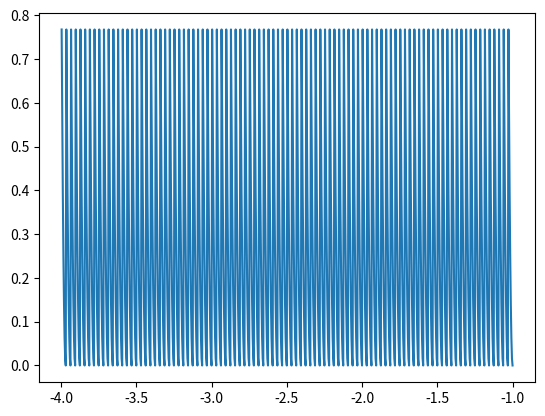

Source code (Python):
# -*- coding: utf-8 -*-
"""
Created on Fri Mar 31 11:28:26 2023

@author: thanh
"""

from sympy import *
import sympy as sympy
import numpy as np
from sympy.plotting import plot
from matplotlib import pyplot as plt 



#Experiment: eps = 2^-10, delta = 2^-3
edt = -5
dt = 2**edt
eps = 2**(-8)
dtrat = 2**3
numsam = 3*dtrat*(2**(-edt))
nump = 2**3
prat=1 #dtrat/nump
c = 4



def roundeps(x,e):
    t = np.mod(x,e)
    if t<e/2:
        return x - np.mod(x,e)
    else:
        return x - np.mod(x,e) + e

def phi(x):
    return np.log2(1-2**x)

def dphi(x):
    return -(2**x)/(1-(2**x))


def Qinf(r,dt):
    num = 2**(-r) + r*np.log(2) -1
    den = 2**(-dt) + dt*np.log(2) -1
    return num/den
    
def Qmax(r,dt):
    num =  -r*np.log(2) + np.log(2-2**(-r))    
    den = -dt*np.log(2) + np.log(2-2**(-dt)) 
    return num/den

def root(dt):
    x = 2**dt
    ln2x = np.log(2*x-1)
    lnx = np.log(x)
    num = 2*x*lnx - x*ln2x
    den = 2*x*lnx - 2*x*ln2x + 2*x -2
    return np.log2(num/den)

def Qs(dt):
    rs = root(dt)
    return Qmax(rs,dt) - Qinf(rs,dt)



sample =  np.zeros(numsam)
aphi =  np.zeros(numsam)


phitab =  np.zeros(numsam)
phitabround =  np.zeros(numsam)
dphitab =  np.zeros(numsam)
dphitabround =  np.zeros(numsam)
emaxtab = np.zeros(numsam)
emaxtabround = np.zeros(numsam)
ptab = np.zeros(numsam)
ptabround = np.zeros(numsam)

taylor = np.zeros(numsam)
taylorround = np.zeros(numsam)
etaylor = np.zeros(numsam)
tptab = np.zeros(numsam)

apnotround = np.zeros(numsam)
apround = np.zeros(numsam)
enotround = np.zeros(numsam)
eround = np.zeros(numsam)
etaylor = np.zeros(numsam)
etaylorround = np.zeros(numsam)


rstepi = np.zeros(numsam)

curphi = 1
curdphi = 1/2
curmax = 1

for i in range(numsam):
    x = -i*dt/dtrat-1
    sample[i]= x
    aphi[i]= phi(x)
    if np.mod(i,dtrat)==0:
        phitab[i] = phi(x)
        dphitab[i]= dphi(x)
        curphi = phi(x)
        curdphi = dphi(x)
        curmax  = -curphi + dt*curdphi + phi(x-dt)
    else:
        phitab[i] = curphi
        dphitab[i] = curdphi
    phitabround[i] = roundeps(phitab[i],eps) 
    dphitabround[i] = roundeps(dphitab[i],eps)
    emaxtab[i] = curmax
    emaxtabround[i] = roundeps(emaxtab[i],eps)
    rstepi[i] = dt*np.mod(i,dtrat)/dtrat
    taylor[i] = phitab[i] - rstepi[i]*dphitab[i]
    etaylor[i] = np.abs(taylor[i] -  aphi[i])
    tptab[i] = (-taylor[i] +  aphi[i])/emaxtab[i]


for i in range(numsam):
    ri = np.mod(i,dtrat)
    ptab[i] = tptab[c*dtrat + ri - np.mod(ri,prat)]
    ptabround[i] = roundeps(ptab[i],eps)
    
    

for i in range(numsam):    
    ec = emaxtab[i]*ptab[i]
    apnotround[i] = taylor[i] + ec 
    enotround[i] = np.abs(apnotround[i] -  aphi[i])
    roundmul = roundeps(rstepi[i]*dphitabround[i],eps)
    taylorround[i] = phitabround[i] - roundmul
    etaylorround[i] = np.abs(taylorround[i]-aphi[i])
    roundec = roundeps(emaxtabround[i]*ptabround[i],eps)
    apround[i] = taylorround[i] + roundec
    eround[i] = np.abs(apround[i] -  aphi[i])
    
plt.plot(sample,ptab) 
plt.show()

QS =Qs(dt)
PM = ptab[dtrat-1]
dp=dt/nump
PM = np.abs(phi(-c*dt-dt+dp) + (dt-dp)*dphi(-c*dt) - phi(-c*dt))
PM=PM/np.abs(phi(-c*dt-dt) + dt*dphi(-c*dt) - phi(-c*dt))
PM = roundeps(PM,eps)
PM = np.max(ptabround)
EM = -emaxtabround[0]
errorboundtaylor = EM + (2+dt)*eps  
errorboundEC = (4+dt)*eps + EM*(QS+1-PM+eps)

print(errorboundtaylor)
print(np.max(etaylorround))

print(errorboundEC)   
print(np.max(eround))

    
